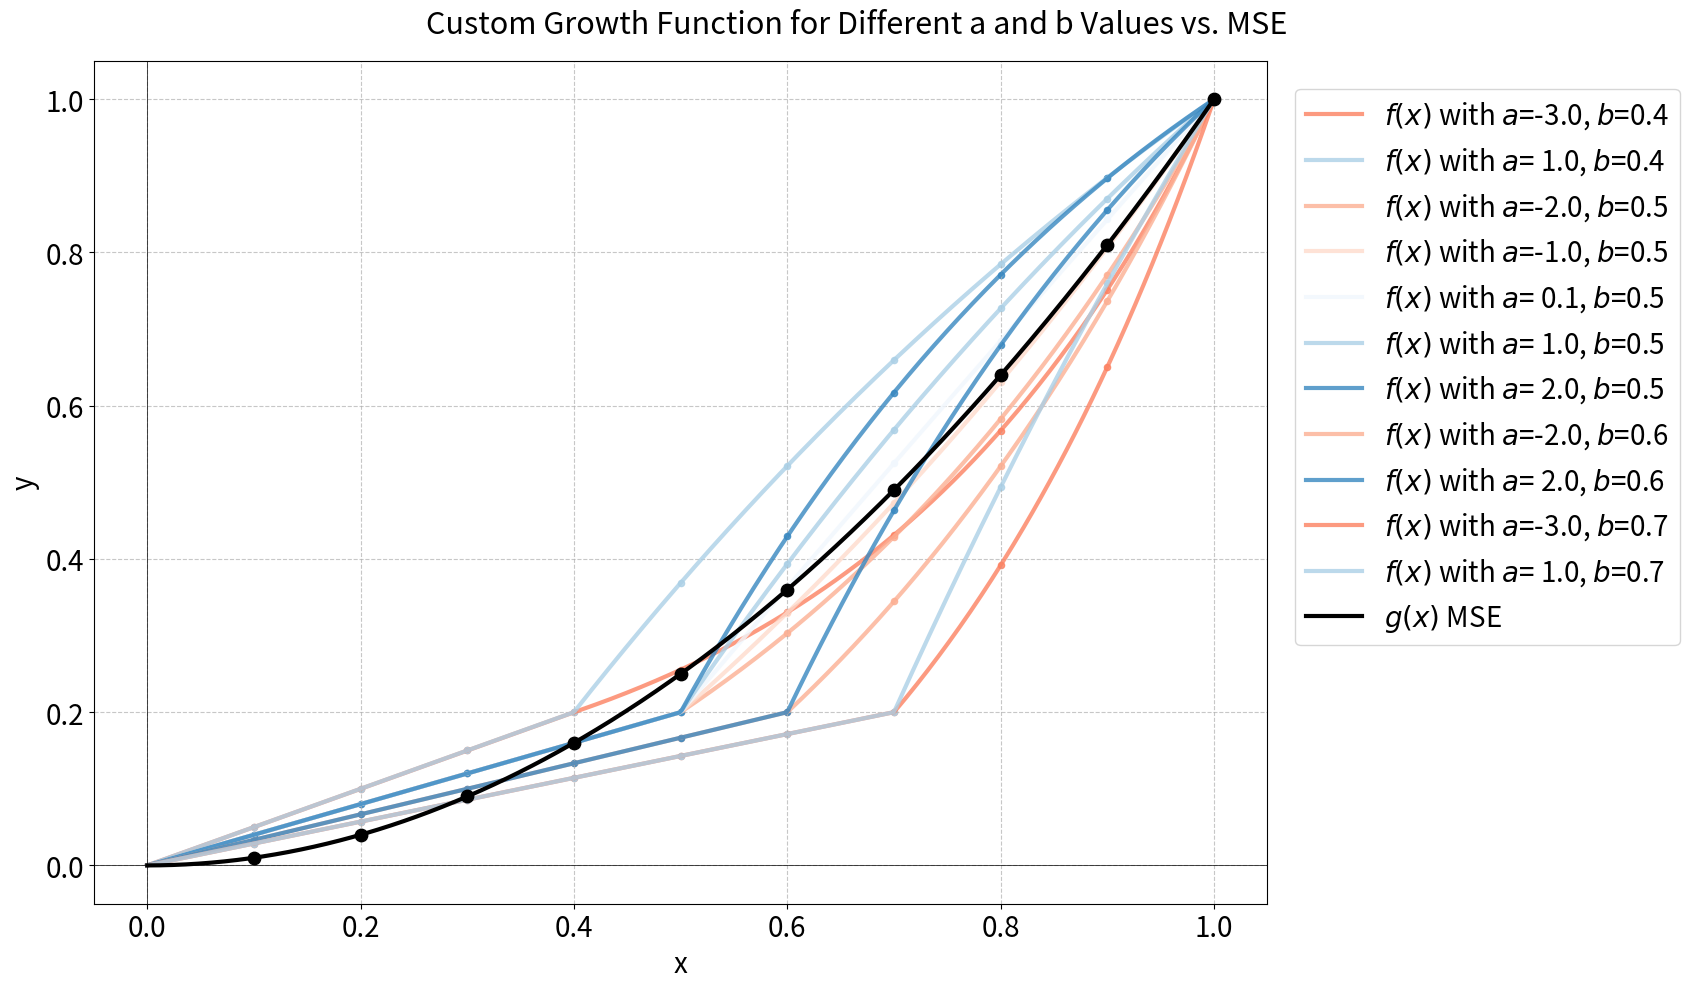

Reproduce this figure in Python.
import numpy as np
import matplotlib.pyplot as plt
import matplotlib.cm as cm

def custom_growth(x, a=5, b=0.625):
    if x < b:
        return (0.2 / b) * x
    elif x <= 1:
        return 0.2 + (1 - 0.2) * (1 - np.exp(-a * (x - b))) / (1 - np.exp(-a * (1 - b)))
    else:
        return 1

def exponential_growth(x):
    return x ** 2

x_values = np.linspace(0, 1.0001, 500)
highlight_x = np.arange(0.1, 1.0001, 0.1)

plt.figure(figsize=(20, 10))


# Updated b_values
b_values = np.array([ 0.4, 0.5, 0.6, 0.7])
# b_values = np.array([0.5])

# Updated ranges for a based on selected values
a_ranges = {
    0.4: np.array([-3.0, 1.0]),
    0.5: np.array([-2,-1,0.1,1, 2.0]),
    0.6: np.array([-2.0, 2.0]),
    0.7: np.array([-3.0, 1.0]),
}


# b_values = np.array([0.3, 0.4, 0.5, 0.6, 0.7])
# a_ranges = {
#     0.3: np.array([-7.0, -3.0, -1.0]),
#     0.4: np.array([-5.0, 1.0]),
#     0.5: np.array([2.0]),
#     0.6: np.array([-2.0, 2.0]),
#     0.7: np.array([-3.0, 1.0, 3.0]),
# }

# Fixed alpha value and line thickness
alpha_value = 0.8
line_thickness = 3.0

# Create a list to store legend handles
legend_handles = []

# Iterate over b and corresponding a values
for b in b_values:
    a_range = a_ranges.get(np.round(b, 1), np.array([5]))  # Default to a=5 if b not in a_ranges

    for a in a_range:
        y_custom_values = np.array([custom_growth(x, a, b) for x in x_values])
        highlight_y_custom = np.array([custom_growth(x, a, b) for x in highlight_x])
        
        # Determine color based on the magnitude of 'a'
        if a > 0:
            normalized_a = (a - 0) / (3 - 0)  # Normalize positive 'a' values (3 is the maximum positive)
            color = cm.Blues(normalized_a)    # Scale from light to dark blue
        else:
            # Adjust normalization for negative 'a' values
            normalized_a = (a + 7) / (0 + 7)  # Normalize negative 'a' values (7 is the maximum negative)
            color = cm.Reds(1 - normalized_a)  # Inverse to get darker shades for more negative values
        
        # Plot using a consistent thick line and color based on 'a'
        line, = plt.plot(x_values, y_custom_values, label=rf'$f(x)$ with $a$={"+ " + str(a) if a > 0 else a}, $b$={round(b, 2)}', 
                         linestyle='-', linewidth=line_thickness, color=color, alpha=alpha_value)  # Set alpha for transparency
        
        # Use scatter for highlighting points
        plt.scatter(highlight_x, highlight_y_custom, color=color, s=20, alpha=alpha_value)

        # Create a legend entry with a fixed size
        legend_handles.append(line)

# Plotting exponential growth for reference
y_exponential_values = exponential_growth(x_values)
highlight_y_exponential = exponential_growth(highlight_x)

# Create a handle for the exponential growth line in the legend
exp_growth_line, = plt.plot(x_values, y_exponential_values, label=f'$g(x)$ (MSE)', color='black', linestyle='-', linewidth=3)
plt.scatter(highlight_x, highlight_y_exponential, color='black', s=80, zorder=5)

plt.axhline(0, color='black', linewidth=0.5)
plt.axvline(0, color='black', linewidth=0.5)
plt.grid(True, linestyle='--', alpha=0.7)

# Increase x and y axis font sizes
plt.xlabel('x', fontsize=20)  # Increased font size for x-axis
plt.ylabel('y', fontsize=20)  # Increased font size for y-axis

# Adjusted title position
plt.title('Custom Growth Function for Different a and b Values vs. MSE', fontsize=22, loc='center', pad=20, x=0.65)  # Adjusted title size and position

# Adjust title position more to the right
# plt.text(1.18, 1.05, 'Custom Growth Function for Different a and b Values vs. Exponential Growth', fontsize=28, ha='center')

# Increase the tick label sizes
plt.tick_params(axis='both', which='major', labelsize=20)  # Increased tick label sizes

# Create a custom legend with consistent size
legend_labels = [rf'$f(x)$ with $a$={" " + str(a) if a > 0 else a}, $b$={round(b, 2)}' for b in b_values for a in a_ranges.get(np.round(b, 1), np.array([5]))]
plt.legend(legend_handles + [exp_growth_line], legend_labels + [f'$g(x)$ MSE'], fontsize=20, loc='upper left', bbox_to_anchor=(1, 1), frameon=True, handlelength=2, borderaxespad=1)

# Ensure layout fits the legend inside the plot
plt.tight_layout(rect=[0, 0, 0.85, 1])

# Save the plot
save_path = fr'C:\Users\<user>\OneDrive - VLIZ\Documents\Papers\Vessel_detection\Figures\loss_function\loss_functions.png'
plt.savefig(save_path, dpi=350, bbox_inches="tight")

# plt.show()
